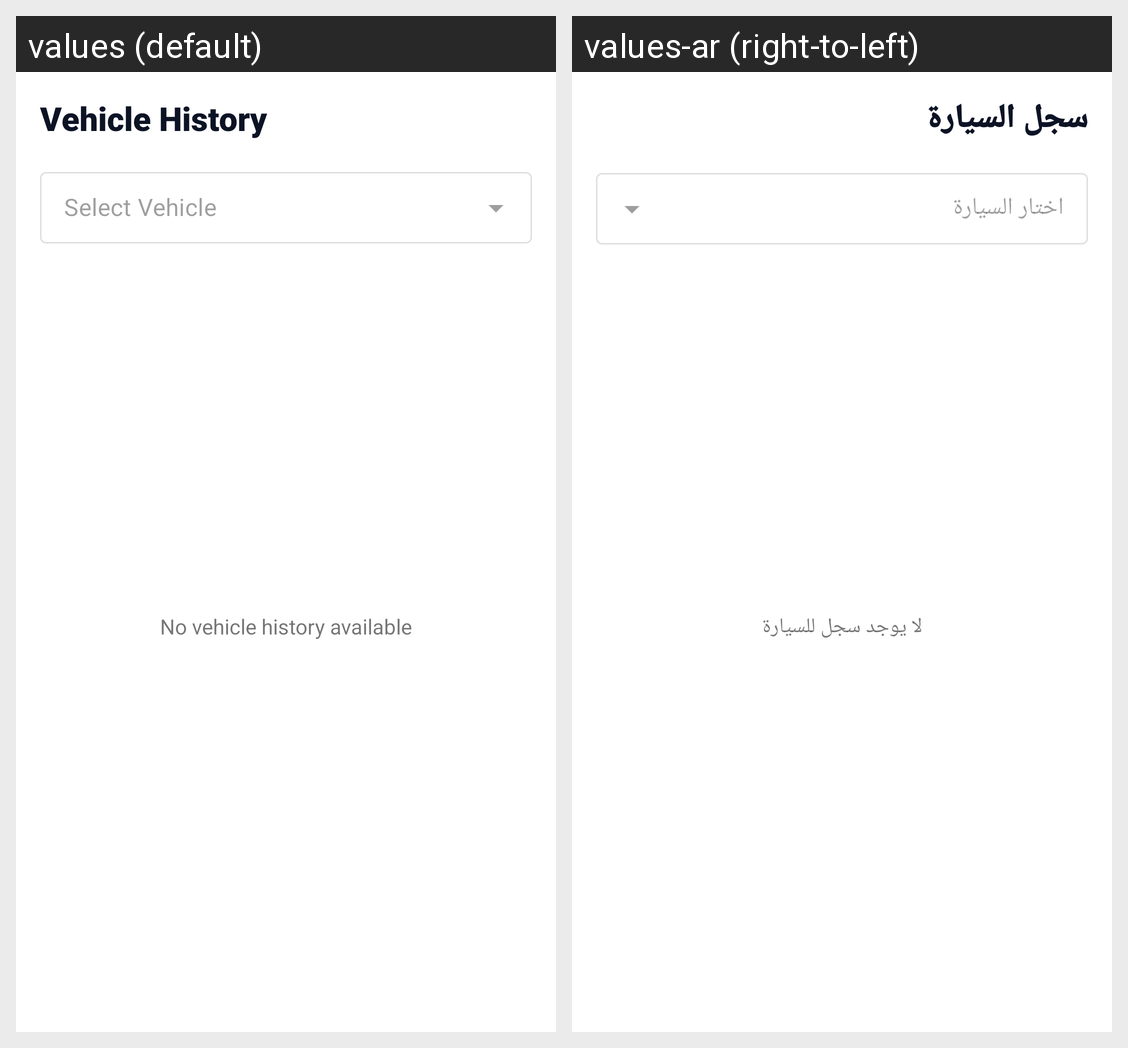

This grid shows one Android layout under two languages. Give, for every string resource on the screen, its name, the default text and each shown locale's text.
Android screen res/layout/vehicle_history_fragment.xml rendered under 2 locales, left to right: values (default), values-ar (right-to-left). Device: Nexus 5 (rendered at 1080×1920; each locale shown at half size, 540×960, under a caption strip naming it); theme Theme.Kia.
Strings drawn on this screen, with the default value and each locale's value (text and hints the layout hard-codes, and strings that could not be matched under every locale, appear in the picture but are not listed):

menu_vehiclehistory
  values: Vehicle History
  values-ar: سجل السيارة

no_vehicle_history_available
  values: No vehicle history available
  values-ar: لا يوجد سجل للسيارة
